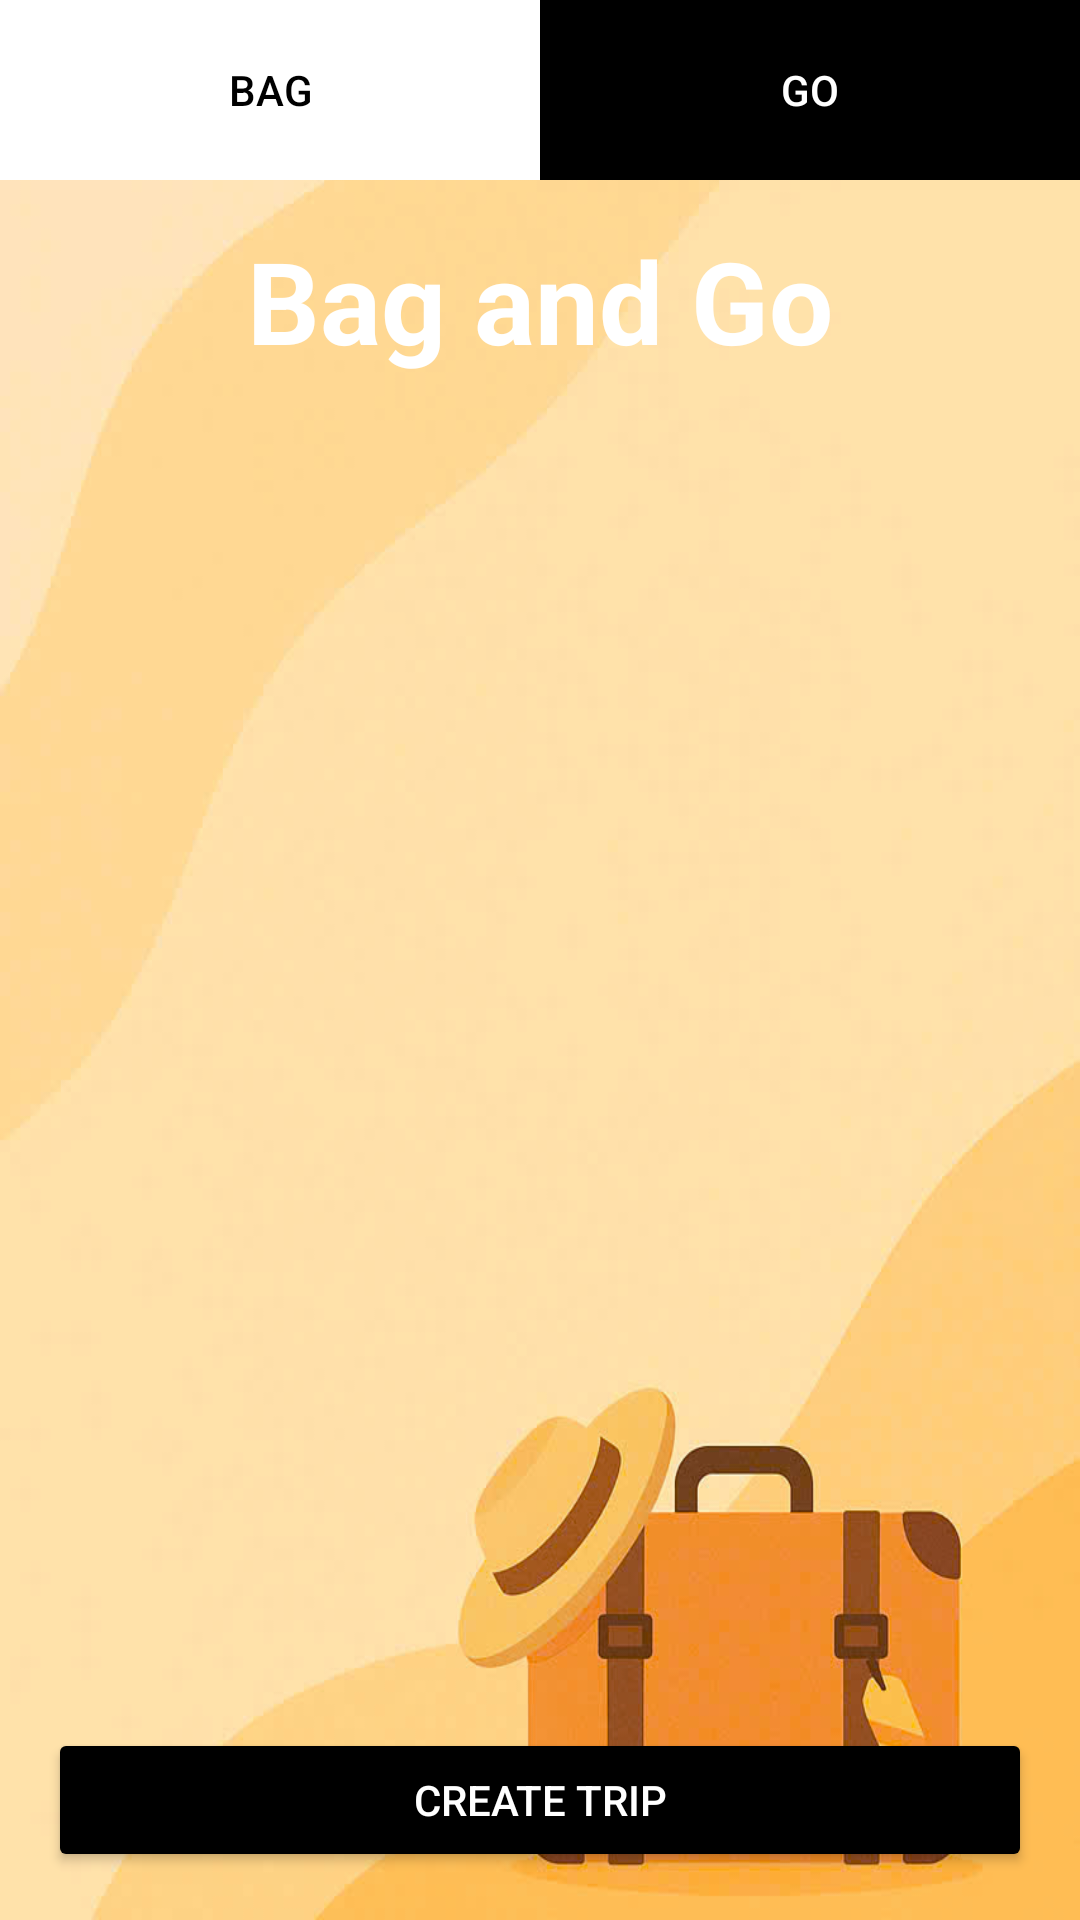

Here is an Android app screen rendered from its layout file. Give the layout XML and the strings, colors and styles it references.
<!-- AndroidManifest.xml: application theme Theme.FinalPRM392 -->
<!-- res/layout/activity_trip_list.xml -->
<RelativeLayout xmlns:android="http://schemas.android.com/apk/res/android"
    xmlns:app="http://schemas.android.com/apk/res-auto"
    xmlns:tools="http://schemas.android.com/tools"
    android:id="@+id/main"
    android:layout_width="match_parent"
    android:layout_height="match_parent"
    android:background="@drawable/background3"
    tools:context=".TripList">

    
    <LinearLayout
        android:id="@+id/mainHeader2"
        android:layout_width="match_parent"
        android:layout_height="wrap_content"
        android:orientation="vertical">

        
        <LinearLayout
            android:layout_width="match_parent"
            android:layout_height="60dp"
            android:orientation="horizontal"
            android:weightSum="2">

            <Button
                android:id="@+id/btn_bag2"
                android:layout_width="0dp"
                android:layout_height="match_parent"
                android:layout_weight="1"
                android:text="Bag"
                android:enabled="true"
                android:background="@color/white"
                android:textColor="#000000" />

            <Button
                android:id="@+id/btn_trip2"
                android:layout_width="0dp"
                android:layout_height="match_parent"
                android:layout_weight="1"
                android:text="Go"
                android:enabled="false"
                android:background="@color/black"
                android:textColor="#FFFFFF" />
        </LinearLayout>

        
        <TextView
            android:id="@+id/title_text"
            android:layout_width="match_parent"
            android:layout_height="80dp"
            android:gravity="center"
            android:text="Bag and Go"
            android:textSize="38sp"
            android:textColor="#FFFFFF"
            android:textStyle="bold"
            android:background="@drawable/wave2" />
    </LinearLayout>

    
    <androidx.recyclerview.widget.RecyclerView
        android:id="@+id/recyclerTrip"
        android:layout_below="@+id/mainHeader2"
        android:layout_above="@+id/btn_create_trip"
        android:layout_width="match_parent"
        android:layout_height="0dp"
        android:layout_alignParentBottom="false"
        android:layout_alignParentTop="false"
        android:layout_marginBottom="80dp" />

    
    <Button
        android:id="@+id/btn_create_trip"
        android:layout_width="match_parent"
        android:layout_height="wrap_content"
        android:text="Create Trip"
        android:layout_alignParentBottom="true"
        android:layout_margin="16dp"
        android:backgroundTint="@color/black"
        android:textColor="#FFFFFF" />
</RelativeLayout>
<!-- resources referenced by this layout -->
<resources>
  <!-- drawable background3: jpg bitmap (drawable, 48799 bytes) -->
  <style name="Theme.FinalPRM392" parent="Base.Theme.FinalPRM392" />
  <style name="Base.Theme.FinalPRM392" parent="Theme.MaterialComponents.Light.DarkActionBar">
          
          <item name="colorPrimary">@color/purple_500</item>
          <item name="colorPrimaryVariant">@color/purple_700</item>
          <item name="colorOnPrimary">@color/white</item>
          
          <item name="colorSecondary">@color/teal_200</item>
          <item name="colorSecondaryVariant">@color/teal_700</item>
          <item name="colorOnSecondary">@color/black</item>
          
          <item name="android:statusBarColor">?attr/colorPrimaryVariant</item>
          
      </style>
  <!-- not gathered from this repository: default colours our renderer supplied (Android Studio template values) -->
  <color name="purple_500">#FF6200EE</color>
  <color name="purple_700">#FF3700B3</color>
  <color name="teal_200">#FF03DAC5</color>
  <color name="teal_700">#FF018786</color>
  <color name="black">#FF000000</color>
  <color name="white">#FFFFFFFF</color>
</resources>
